Image classification data set "Alzheimer_s Dataset" (Asik007/BME240_ML on GitHub). Class labels (4): mild demented, moderate demented, non demented, very mild demented.

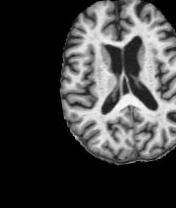
Label: mild demented

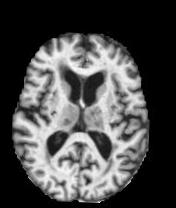
Label: non demented

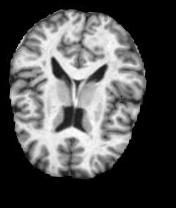
Label: non demented

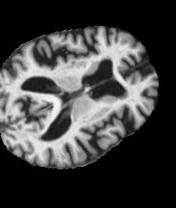
Label: mild demented

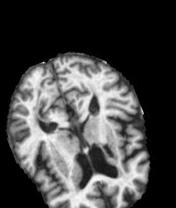
Label: very mild demented

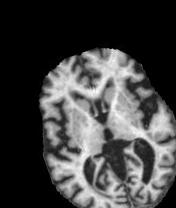
Label: very mild demented
